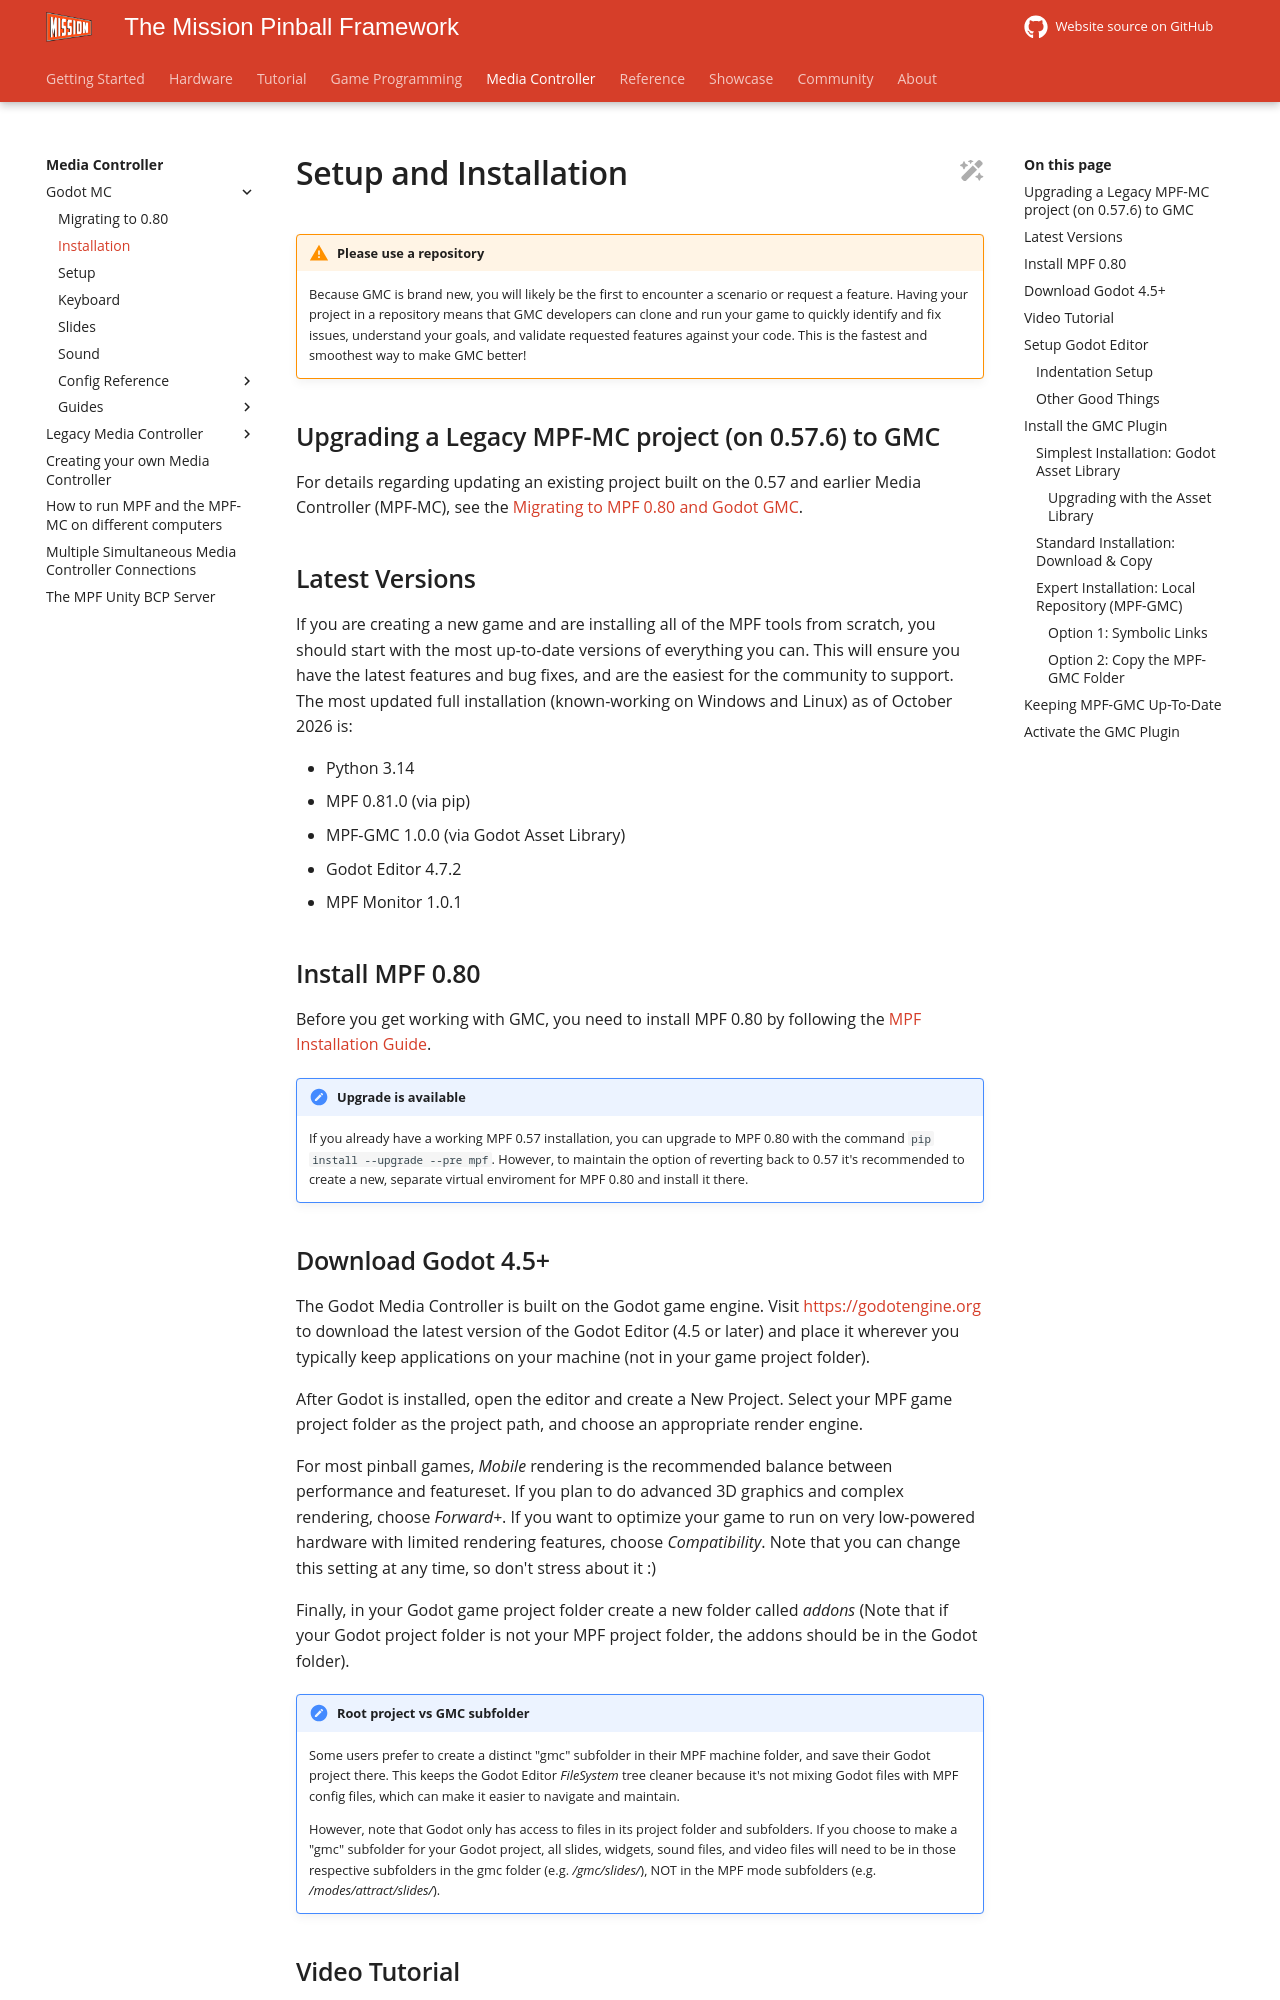

repository: missionpinball/mpf-docs · page: latest/gmc/installation/index.html · generator: mkdocs

---
title: Installing GMC
---

# Setup and Installation

!!! warning "Please use a repository"

    Because GMC is brand new, you will likely be the first to encounter a scenario or request a feature. Having your project in a repository means that GMC developers can clone and run your game to quickly identify and fix issues, understand your goals, and validate requested features against your code. This is the fastest and smoothest way to make GMC better!

## Upgrading a Legacy MPF-MC project (on 0.57.6) to GMC

For details regarding updating an existing project built on the 0.57 and earlier Media Controller (MPF-MC), see the
[Migrating to MPF 0.80 and Godot GMC](../install/0.80.md).

--8<-- "latest_versions.md"

## Install MPF 0.80

Before you get working with GMC, you need to install MPF 0.80 by following the [MPF Installation Guide](../install/index.md).

!!! note "Upgrade is available"

    If you already have a working MPF 0.57 installation, you can upgrade to MPF 0.80 with the command `pip install --upgrade --pre mpf`. However, to maintain the option of reverting back to 0.57 it's recommended to create a new, separate virtual enviroment for MPF 0.80 and install it there.

## Download Godot 4.5+

The Godot Media Controller is built on the Godot game engine. Visit [https://godotengine.org](https://godotengine.org) to download the latest version of the Godot Editor (4.5 or later) and place it wherever you typically keep applications on your machine (not in your game project folder).

After Godot is installed, open the editor and create a New Project. Select your MPF game project folder as the project path, and choose an appropriate render engine.

For most pinball games, *Mobile* rendering is the recommended balance between performance and featureset. If you plan to do advanced 3D graphics and complex rendering, choose *Forward+*. If you want to optimize your game to run on very low-powered hardware with limited rendering features, choose *Compatibility*. Note that you can change this setting at any time, so don't stress about it :)

Finally, in your Godot game project folder create a new folder called *addons* (Note that if your Godot project folder is not your MPF project folder, the addons should be in the Godot folder).

!!! note "Root project vs GMC subfolder"

    Some users prefer to create a distinct "gmc" subfolder in their MPF machine folder, and save their Godot project there. This keeps the Godot Editor *FileSystem* tree cleaner because it's not mixing Godot files with MPF config files, which can make it easier to navigate and maintain.

    However, note that Godot only has access to files in its project folder and subfolders. If you choose to make a "gmc" subfolder for your Godot project, all slides, widgets, sound files, and video files will need to be in those respective subfolders in the gmc folder (e.g. */gmc/slides/*), NOT in the MPF mode subfolders (e.g. */modes/attract/slides/*).
